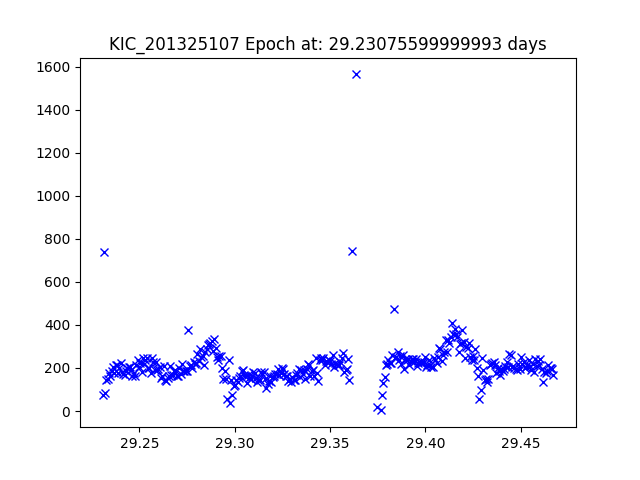

Source data for this figure (header and first rows):
JDtimes, observed fluxes, observed uncertainties
29.23, 73.09, 20.43
29.23, 737.3, 17.92
29.23, 85.75, 20.26
29.23, 142.9, 19.7
29.23, 148.2, 19.66
29.23, 175.6, 19.48
29.23, 164.8, 19.55
29.24, 187.1, 19.41
29.24, 206.3, 19.3
29.24, 174.9, 19.48
29.24, 211.6, 19.27
29.24, 212.5, 19.27
29.24, 175, 19.48
29.24, 197.9, 19.35
29.24, 225.2, 19.21
29.24, 180.5, 19.45
29.24, 173.4, 19.49
29.24, 165.2, 19.54
29.24, 183.8, 19.43
29.24, 198.5, 19.34
29.24, 205.9, 19.3
29.25, 204.9, 19.31
29.25, 189.3, 19.4
29.25, 161.6, 19.57
29.25, 179.1, 19.46
29.25, 163.2, 19.56
29.25, 215.1, 19.26
29.25, 236.4, 19.15
29.25, 203.2, 19.32
29.25, 224.5, 19.21
29.25, 179.3, 19.46
29.25, 245.6, 19.11
29.25, 219.4, 19.24
29.25, 235.5, 19.16
29.25, 247.5, 19.1
29.25, 202.2, 19.32
29.26, 201.2, 19.33
29.26, 176, 19.47
29.26, 244.8, 19.12
29.26, 227.1, 19.2
29.26, 189.7, 19.39
29.26, 229.1, 19.19
29.26, 188.5, 19.4
29.26, 196.8, 19.35
29.26, 203.9, 19.32
29.26, 153.8, 19.62
29.26, 162.5, 19.56
29.26, 209.6, 19.29
29.26, 142.3, 19.71
29.26, 138.4, 19.74
29.26, 155.1, 19.61
29.27, 162.8, 19.56
29.27, 207.7, 19.3
29.27, 167.4, 19.53
29.27, 168.1, 19.52
29.27, 184.8, 19.42
29.27, 192.6, 19.38
29.27, 161.2, 19.57
29.27, 162.3, 19.56
29.27, 201.5, 19.33
... 268 more rows
